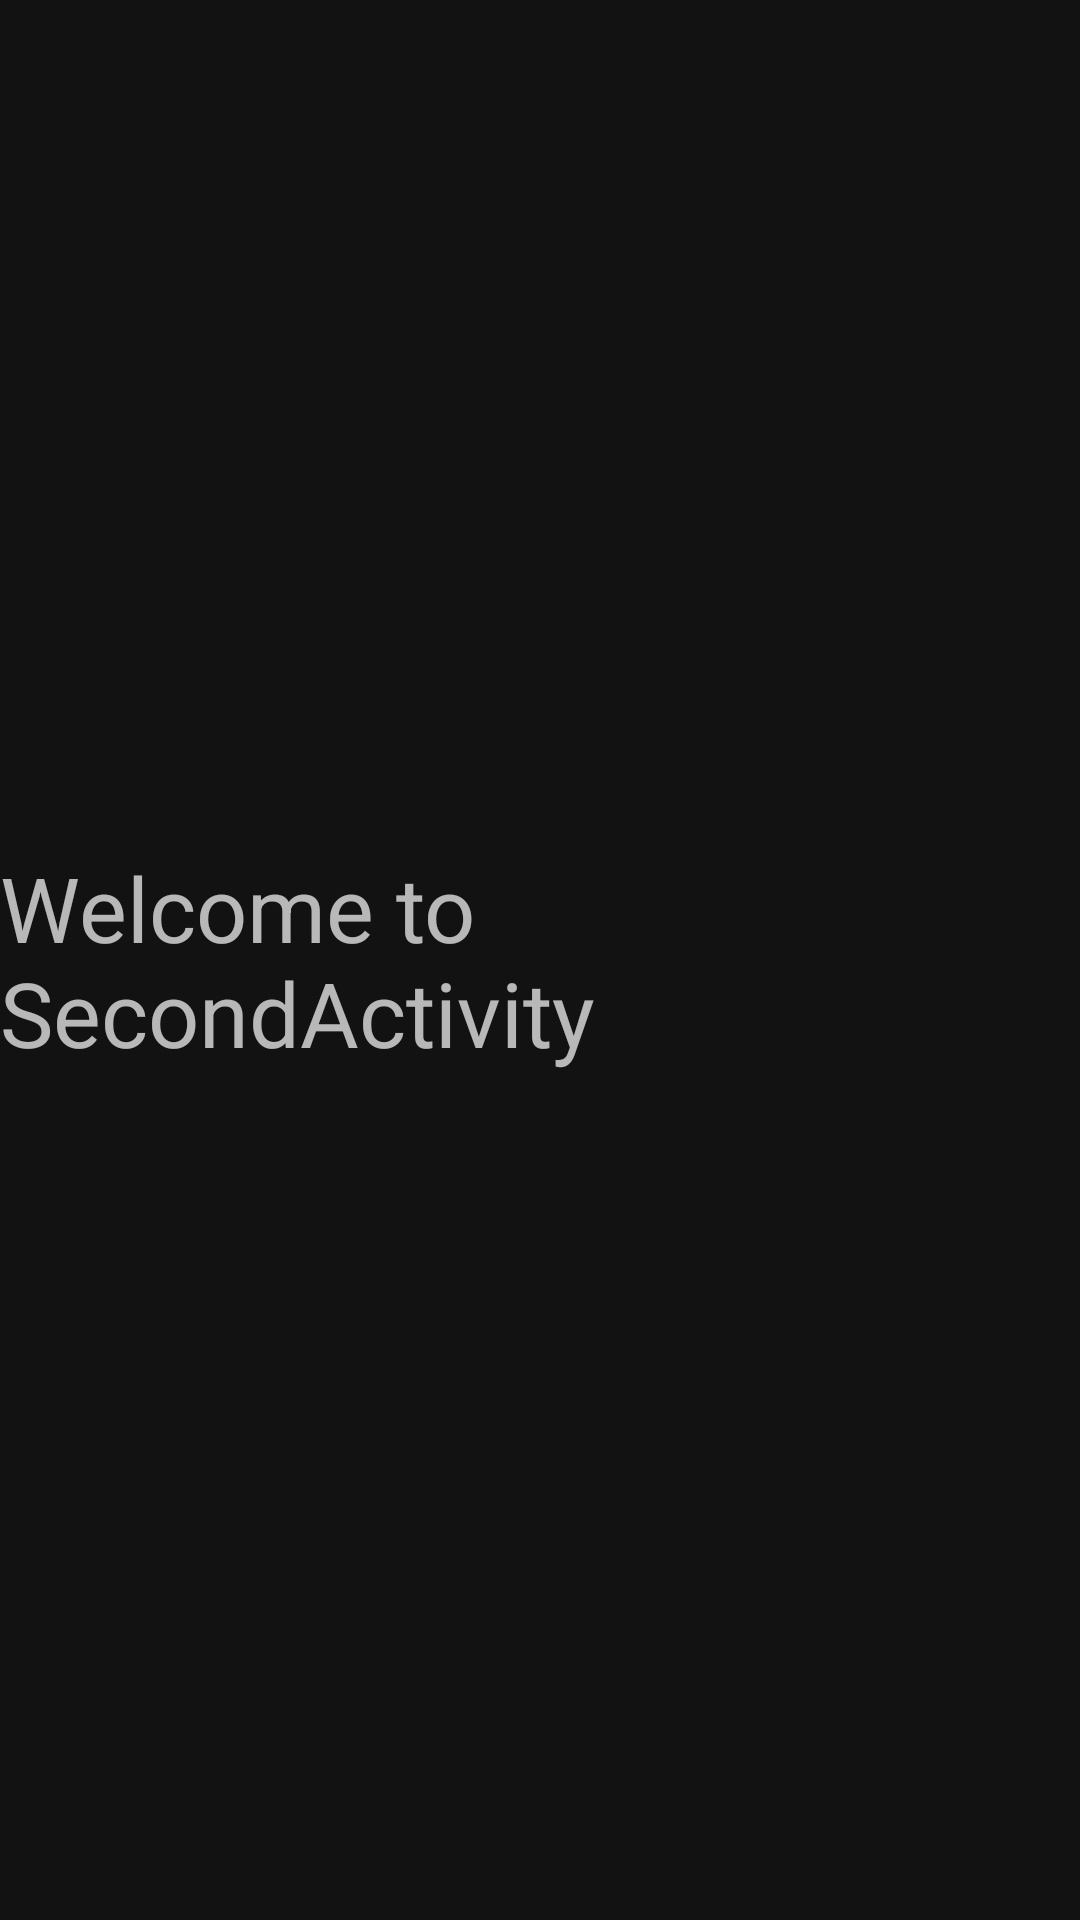

This screen was rendered from an Android layout file. Write that file and the resources it references.
<!-- AndroidManifest.xml: application theme Theme.FireBaseDemo -->
<!-- res/layout/firstpage.xml -->
<?xml version="1.0" encoding="utf-8"?>
<androidx.constraintlayout.widget.ConstraintLayout
    xmlns:android="http://schemas.android.com/apk/res/android"
    xmlns:app="http://schemas.android.com/apk/res-auto"
    android:layout_width="match_parent"
    android:layout_height="match_parent"
    android:orientation="vertical">


    <TextView
        android:id="@+id/textView"
        android:layout_width="wrap_content"
        android:layout_height="wrap_content"
        android:text="Welcome to SecondActivity"
        android:textSize="30sp"
        app:layout_constraintBottom_toBottomOf="parent"
        app:layout_constraintEnd_toEndOf="parent"
        app:layout_constraintHorizontal_bias="0.5"
        app:layout_constraintStart_toStartOf="parent"
        app:layout_constraintTop_toTopOf="parent"
        app:layout_constraintVertical_bias="0.5" />

</androidx.constraintlayout.widget.ConstraintLayout>
<!-- resources referenced by this layout -->
<resources>
  <style name="Theme.FireBaseDemo" parent="Theme.MaterialComponents.NoActionBar">
          
          <item name="colorPrimary">@color/purple_500</item>
          <item name="colorPrimaryVariant">@color/purple_700</item>
          <item name="colorOnPrimary">@color/white</item>
          
          <item name="colorSecondary">@color/teal_200</item>
          <item name="colorSecondaryVariant">@color/teal_700</item>
          <item name="colorOnSecondary">@color/black</item>
          
          <item name="android:statusBarColor">?attr/colorSecondary</item>
          
      </style>
  <!-- not gathered from this repository: default colours our renderer supplied (Android Studio template values) -->
  <color name="purple_500">#FF6200EE</color>
  <color name="purple_700">#FF3700B3</color>
  <color name="teal_200">#FF03DAC5</color>
  <color name="teal_700">#FF018786</color>
  <color name="black">#FF000000</color>
  <color name="white">#FFFFFFFF</color>
</resources>
